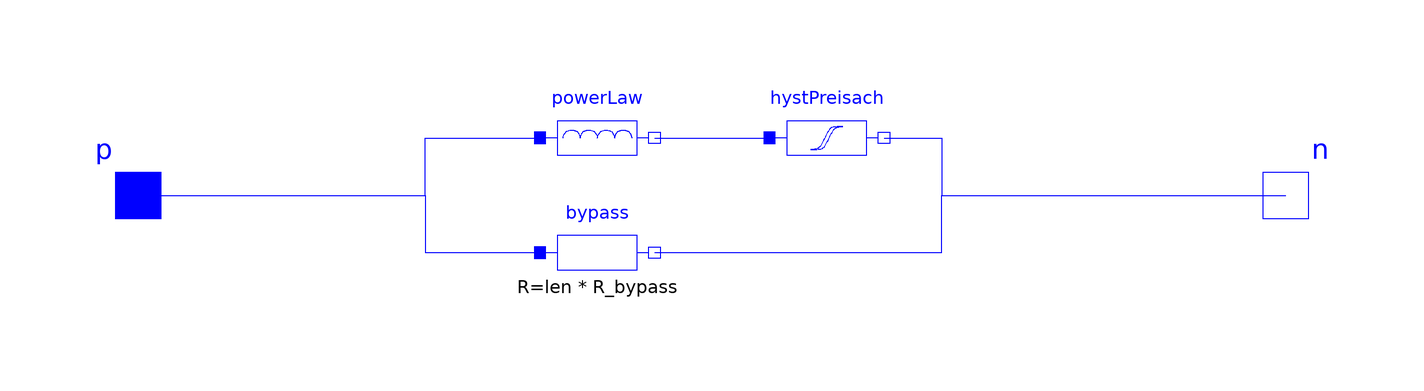

The Modelica model whose source follows is shown above as a component diagram (icons at their Placement, wires along their Line points).

class SuperconLayer "A model that can simulate a single superconducting tape or strand"
      //
      // EXTENDS
      import SI = Modelica.Units.SI;
      // OUTPUTS
      Modelica.Blocks.Interfaces.RealOutput LossPower(unit = "W");
      // PARAMETERS
      parameter SI.Current I_c "Critical current" annotation(
        choicesAllMatching = true,
        Dialog(group = "I-V Power Law"));
      parameter Real N "Power index" annotation(
        choicesAllMatching = true,
        Dialog(group = "I-V Power Law"));
      parameter SI.ElectricFieldStrength E_0 = 1e-4 "Critical current criterion" annotation(
        choicesAllMatching = true,
        Dialog(group = "I-V Power Law"));
      parameter Magnets.ResistancePerMetre R_n "Normal state resistance/length of the superconductor" annotation(
        choicesAllMatching = true,
        Dialog(group = "I-V Power Law"));
      parameter SI.Length len "Length of sample" annotation(
        choicesAllMatching = true,
        Dialog(group = "I-V Power Law"));
      parameter Magnets.ResistancePerMetre R_bypass "Resistance/length of the matrix/bypass material" annotation(
        choicesAllMatching = true,
        Dialog(group = "Matrix material/bypass material"));
      parameter Real numTapes = 1 "Descaled number of tapes";
      parameter Data.HTS_EverettParameter mat = Data.HTS_EverettParameter() annotation(
        choicesAllMatching = true,
        Dialog(group = "Location of the Everett parameters"));
      //
      Magnets.Superconductor.SuperconResistive powerLaw(I_c = I_c, N = N, E_0 = E_0, len = len, R_n = R_n, numTapes = numTapes) annotation(
        Placement(visible = true, transformation(origin = {-20, 10}, extent = {{-10, -10}, {10, 10}}, rotation = 0)));
      Magnets.Superconductor.ResistorDescaled bypass(R = len * R_bypass) if false annotation(
        Placement(visible = true, transformation(origin = {-20, -10}, extent = {{-10, -10}, {10, 10}}, rotation = 0)));
      Magnets.Superconductor.Hysteresis.PreisachEverett hystPreisach(len = len, mat = mat, numTapes = numTapes) annotation(
        Placement(visible = true, transformation(origin = {20, 10}, extent = {{-10, -10}, {10, 10}}, rotation = 0)));
      //
      Modelica.Electrical.Analog.Interfaces.PositivePin p annotation(
        Placement(visible = true, transformation(origin = {-100, 0}, extent = {{-10, -10}, {10, 10}}, rotation = 0), iconTransformation(origin = {-100, 0}, extent = {{-10, -10}, {10, 10}}, rotation = 0)));
      Modelica.Electrical.Analog.Interfaces.NegativePin n annotation(
        Placement(visible = true, transformation(origin = {100, 0}, extent = {{-10, -10}, {10, 10}}, rotation = 0), iconTransformation(origin = {100, 0}, extent = {{-10, -10}, {10, 10}}, rotation = 0)));
    equation
      LossPower = hystPreisach.LossPower + powerLaw.LossPower;
      connect(p, powerLaw.p) annotation(
        Line(points = {{-100, 0}, {-50, 0}, {-50, 10}, {-30, 10}}, color = {0, 0, 255}));
      connect(p, bypass.p) annotation(
        Line(points = {{-100, 0}, {-50, 0}, {-50, -10}, {-30, -10}}, color = {0, 0, 255}));
      connect(powerLaw.n, hystPreisach.p) annotation(
        Line(points = {{-10, 10}, {10, 10}}, color = {0, 0, 255}));
      connect(bypass.n, n) annotation(
        Line(points = {{-10, -10}, {40, -10}, {40, 0}, {100, 0}, {100, 0}}, color = {0, 0, 255}));
      connect(hystPreisach.n, n) annotation(
        Line(points = {{30, 10}, {40, 10}, {40, 0}, {100, 0}, {100, 0}}, color = {0, 0, 255}));
    protected
      annotation(
        choicesAllMatching = true,
        Dialog(group = "Hysteresis data location"),
        Icon(graphics = {Rectangle(origin = {-1, 0}, lineColor = {0, 0, 255}, fillColor = {255, 255, 255}, fillPattern = FillPattern.Solid, extent = {{-79, -60}, {81, 60}}), Line(origin = {-73, -1}, points = {{-27, 1}, {-7, 1}}, color = {0, 0, 255}), Line(origin = {70.8834, -1}, points = {{9, 1}, {27, 1}}, color = {0, 0, 255}), Text(origin = {-2, -236}, lineColor = {0, 0, 255}, extent = {{-150, 150}, {150, 110}}, textString = "%name"), Text(origin = {0, 58}, lineColor = {0, 0, 255}, extent = {{40, 0}, {40, -30}}, textString = "PE"), Line(origin = {8.12, 40.31}, points = {{-80, -80}, {-31, -77.9}, {-6.03, -74}, {10.9, -68.4}, {23.7, -61}, {34.2, -51.6}, {43, -40.3}, {50.3, -27.8}, {56.7, -13.5}, {62.3, 2.23}, {67.1, 18.6}}), Polygon(origin = {-10, 40}, lineColor = {192, 192, 192}, fillColor = {192, 192, 192}, fillPattern = FillPattern.Solid, points = {{90, -80.3976}, {68, -72.3976}, {68, -88.3976}, {90, -80.3976}}), Line(origin = {-72.1875, -8.75}, points = {{0, -32}, {0, 68}}, color = {192, 192, 192}), Line(origin = {10.9375, 40.3125}, points = {{-84, -80.3976}, {68, -80.3976}}, color = {192, 192, 192}, smooth = Smooth.Bezier), Polygon(origin = {-72, -30}, lineColor = {192, 192, 192}, fillColor = {192, 192, 192}, fillPattern = FillPattern.Solid, points = {{0, 90}, {-8, 68}, {8, 68}, {0, 90}}), Line(origin = {-1.73, 0}, rotation = 180, points = {{-30, -20}, {-14, -20}, {-6, -16}, {2, 0}, {10, 16}, {18, 20}, {26, 20}}, color = {0, 0, 255}, smooth = Smooth.Bezier), Line(origin = {2.27, 0}, points = {{-30, -20}, {-14, -20}, {-6, -16}, {2, 0}, {10, 16}, {18, 20}, {26, 20}}, color = {0, 0, 255}, smooth = Smooth.Bezier)}, coordinateSystem(initialScale = 0.1)));
    end SuperconLayer;